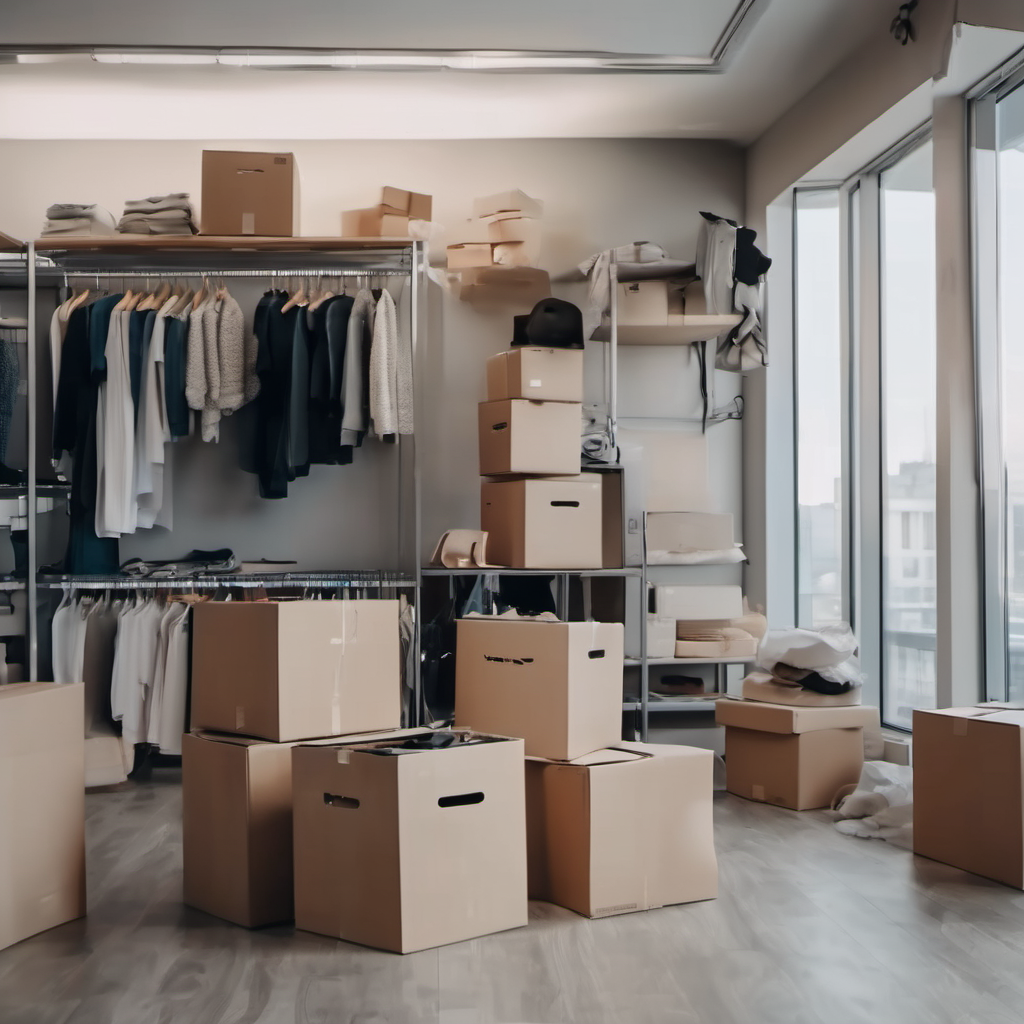
Generation parameters embedded in this image by AUTOMATIC1111 Stable Diffusion web UI or a fork of it (Forge, ...) (PNG 'parameters' text chunk):
clothes and shoes in moving boxes inside a luxury modern apartment with empty walls and full of moving boxes, soft lighting, high details, 8k, nikon
Negative prompt: furniture, bed
Steps: 20, Sampler: DPM++ 2M Karras, CFG scale: 4.5, Seed: 1369769422, Size: 1024x1024, Model: sd_xl_base_1.0, Version: v1.6.0